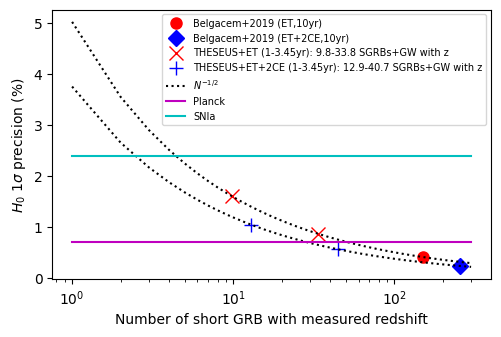

This chart was generated by the following Python code: (Note: this script raises an exception after producing the figure.)
import numpy as np
%matplotlib notebook
import matplotlib.pyplot as plt
golden_ratio=(1.+np.sqrt(5))/2.
ysize = 3.5 #inches
plt.rcParams['figure.figsize']=(ysize * golden_ratio, ysize)
#from matplotlib import rc
#rc('font',**{'family':'sans','serif':['Times New Roman']})
#rc('text', usetex=True)
plt.rcParams["font.family"] = "Times New Roman"

# from Belgacem+2019 with 15 short GRB / yr (45 in 3 yrs)

def dH0(Nb,P,N):
    # Nb = number of short GRB from Belgacem et al. 2019 that provide precision P on H0
    # P = precision on H0 given the number of short GRB Nb
    # N = number of short GRB that we want to test
    return P*(np.sqrt(Nb)/np.sqrt(N))


# === INPUT DATA ===

# Belgacem values
xb_ET=150
P_ET=0.41
xb_ET_CE_CE=255
P_ET_CE_CE=0.235

#Zhao and van den broek et al
xz=1000
Pz=0.33

# SGRB with Theseus (1/3, 1/2, 2/3 and tot) 
#pz=0.63   #with z (63%)
pz=0.73   #with z (25%+38%) + 0.75*(13%)
#pz=1.0

Non=12   # onaxis short GRB with THESEUS

Nonoff=Non*1.768   # onaxis + offaxis short GRB with THESEUS

#N_ET_1yr=round(2.3*pz,1)
#N_ET_4yr=round(8*pz,1)
N_ET_1yr=round(0.63*Nonoff*pz,1)   # percentage detected with ET for on+offaxis view
N_ET_4yr=round(N_ET_1yr*3.45,1)

#N_ET_CE_1yr=round(6*pz,1)
#N_ET_CE_4yr=round(21*pz,1)
N_ET_CE_1yr=round(0.76*Nonoff*pz,1)
N_ET_CE_4yr=round(N_ET_CE_1yr*3.45,1)
N_ET_2CE_1yr=round(0.83*Nonoff*pz,1)
N_ET_2CE_4yr=round(N_ET_2CE_1yr*3.45,1)


Ntot=20
Nnew=40



# === PLOT ===





x=np.arange(300)+1

# compute Belgacem accuracy 
y_ET=dH0(xb_ET,P_ET,x)
y_ET_CE_CE=dH0(xb_ET_CE_CE,P_ET_CE_CE,x)
yz=dH0(xz,Pz,x)

# compute true accuracy
y_ET_4yr=dH0(xb_ET,P_ET,x*0+N_ET_4yr)
y_ET_1yr=dH0(xb_ET,P_ET,x*0+N_ET_1yr)

y_ET_CE_CE_1yr=dH0(xb_ET_CE_CE,P_ET_CE_CE,x*0+N_ET_2CE_1yr)
y_ET_CE_CE_4yr=dH0(xb_ET_CE_CE,P_ET_CE_CE,x*0+N_ET_2CE_4yr)


# theseus short GRB detection with IRT and from XGIS only
old=[12,14,30,36]
new=[14,17,36,43]

for i in old:
    print('With '+str(i)+' short GRB:')
    print('Old H0 accuracy with THESEUS+ET and THESEUS+ET+CE+CE')
    print(dH0(xb_ET,P_ET,x*0+i)[0])
    print(dH0(xb_ET_CE_CE,P_ET_CE_CE,x*0+i)[0])
for i in new:
    print('With '+str(i)+' short GRB:')
    print('New H0 accuracy with THESEUS+ET')
    print(dH0(xb_ET,P_ET,x*0+i)[0])    
    print(dH0(xb_ET_CE_CE,P_ET_CE_CE,x*0+i)[0])


plt.xlabel('Number of short GRB with measured redshift')

if plt.rcParams["text.usetex"]:
    plt.ylabel('$H_0$ 1$\sigma$ precision (\%)')
else:
    plt.ylabel('$H_0$ 1$\sigma$ precision (%)')


# red dots - Belgacem H0 accuracy
yb_ET=dH0(xb_ET,P_ET,xb_ET)
yb_ET_CE_CE=dH0(xb_ET_CE_CE,P_ET_CE_CE,xb_ET_CE_CE)
#plt.loglog(xb_ET,yb_ET,'ro',linewidth=2, markersize=8, label='Belgacem+2019 (10yr)')
#plt.loglog(x,y_ET,'--r',label='1/SQRT(N)')
plt.semilogx(xb_ET,yb_ET,'ro',linewidth=2, markersize=8, label='Belgacem+2019 (ET,10yr)')
plt.semilogx(xb_ET_CE_CE,yb_ET_CE_CE,'bD',linewidth=2, markersize=8, label='Belgacem+2019 (ET+2CE,10yr)')

# red crosses - ET Real accuracy
#plt.semilogx(Ntrue,y_ET_true[0],'kx',linewidth=2, markersize=8,label='THESEUS '+str(Npesss)+','+str(Npess)+','+str(Ntrue)+','+str(Ntot)+','+str(Nnew)+','+' SGRB')
#plt.semilogx(Ntrue,y_ET_true[0],'kx',linewidth=2, markersize=8,label='THESEUS '+str(Npesss)+','+str(Ntrue)+','+' SGRB+GW')
#plt.semilogx(Ntrue,y_ET_true[0],'kx',linewidth=2, markersize=8,label='THESEUS '+str(Npesss)+','+str(Ntrue)+','+' SGRB+GW')
plt.semilogx(N_ET_1yr,y_ET_1yr[0],'rx',linewidth=8, markersize=10)
#plt.arrow(N_ET_1yr,y_ET_1yr[0],0,-0.1,width=0.1)
#plt.semilogx(Ntot,y_ET_tot[0],'kx',linewidth=2, markersize=8)
#plt.semilogx(Npess,y_ET_pess[0],'kx',linewidth=2, markersize=8)
#plt.semilogx(N_ET_4yr,y_ET_4yr[0],'rx',linewidth=8, markersize=10, label='THESEUS+ET (1-3.45yr): '+str(N_ET_1yr)+'-'+str(N_ET_4yr)+' SGRBs+GW with z')
plt.semilogx(N_ET_4yr,y_ET_4yr[0],'rx',linewidth=8, markersize=10, label='THESEUS+ET (1-3.45yr): '+str(N_ET_1yr)+'-'+str(N_ET_4yr)+' SGRBs+GW with z')
#plt.arrow(N_ET_4yr,y_ET_4yr[0],1.5,-0.3,color='r',width=0.04,head_width=0.5)
#plt.annotate('text',(N_ET_4yr,y_ET_4yr[0]))
#plt.semilogx(Nnew,y_ET_new[0],'kx',linewidth=2, markersize=8)

plt.semilogx(N_ET_2CE_1yr,y_ET_CE_CE_1yr[0],'b+',linewidth=8, markersize=10, 
             label='THESEUS+ET+2CE (1-3.45yr): '+str(N_ET_2CE_1yr)+'-'+str(N_ET_CE_4yr)+' SGRBs+GW with z')
#plt.semilogx(Ngoal,y_ET_goal[0],'kx',linewidth=2, markersize=8)
#plt.semilogx(Ntot,y_ET_CE_CE_tot[0],'kx',linewidth=2, markersize=8)
#plt.semilogx(Npess,y_ET_CE_CE_pess[0],'kx',linewidth=2, markersize=8)
#plt.semilogx(Npesss,y_ET_CE_CE_pesss[0],'kx',linewidth=2, markersize=8)
plt.semilogx(N_ET_2CE_4yr,y_ET_CE_CE_4yr[0],'b+',linewidth=8, markersize=10)

# 1/SQRT(N) line
plt.semilogx(x,y_ET,':k',label='$N^{-1/2}$')
plt.semilogx(x,y_ET_CE_CE,':k')
#plt.loglog(xb_ET_CE_CE,yb_ET_CE_CE,'ro',linewidth=2, markersize=8)

# realistic accuracy
#plt.loglog(x,y_ET, label='THESEUS+ET')
#plt.loglog(x,y_ET_true,'k', label='THESEUS+ET with 12 SGRB in 3 yr')
#plt.loglog(x,y_ET_goal,'--k', label='THESEUS+ET with 30 SGRB in 3 yr')
#plt.semilogx(x,y_ET_true,color='silver', label='THESEUS+ET with '+str(Npess)+','+str(Ntrue)+','+str(Ntot)+','+str(Ngoal)+' SGRB')
#plt.semilogx(x,y_ET_true,color='silver', label='THESEUS+ET with '+str(Npess)+','+str(Ntrue)+','+str(Ntot)+','+' SGRB')
#plt.semilogx(x,y_ET_CE_CE_true,color='silver', label='THESEUS+ET+CE+CE with '+str(Npess)+','+str(Ntrue)+','+str(Ntot)+','+' SGRB')

# plot horizontal lines
#plt.semilogx(x,y_ET_tot,color='silver')
#plt.semilogx(x,y_ET_CE_CE_tot,color='silver')
#plt.semilogx(x,y_ET_pess,color='silver')
#plt.semilogx(x,y_ET_CE_CE_pess,color='silver')


# plot vertical lines
#plt.axvline(x=Ntrue,color='silver')
#plt.axvline(x=Ntot,color='silver')
#plt.axvline(x=Npess,color='silver')

yplanck=x*0+0.7
#plt.loglog(x,yplanck,'m', label='Planck')
plt.semilogx(x,yplanck,'m', label='Planck')
ySNIa=x*0+2.4
#plt.loglog(x,ySNIa,'c', label='SNIa')
plt.semilogx(x,ySNIa,'c', label='SNIa')
y1=x*0+1.
#plt.loglog(x,y1,'--r', label='~1% with 15-25 sGRB')


#plt.legend(loc=1,fontsize=(8))
plt.legend(loc='upper right', bbox_to_anchor=(1.0, 1.0),fontsize=(7))
plt.xlim(1.0,380,10)
plt.ylim(0,4.9,0.5)
#plt.yticks(np.arange(0,2,0.2))
plt.grid()

#plt.savefig('H0_plot.tiff', dpi=600, bbox_inches = "tight")
plt.savefig('H0_plot.png', dpi=600, bbox_inches = "tight")


import matplotlib.font_manager
from IPython.core.display import HTML

def make_html(fontname):
    return "<p>{font}: <span style='font-family:{font}; font-size: 24px;'>{font}</p>".format(font=fontname)

code = "\n".join([make_html(font) for font in sorted(set([f.name for f in matplotlib.font_manager.fontManager.ttflist]))])

HTML("<div style='column-count: 2;'>{}</div>".format(code))